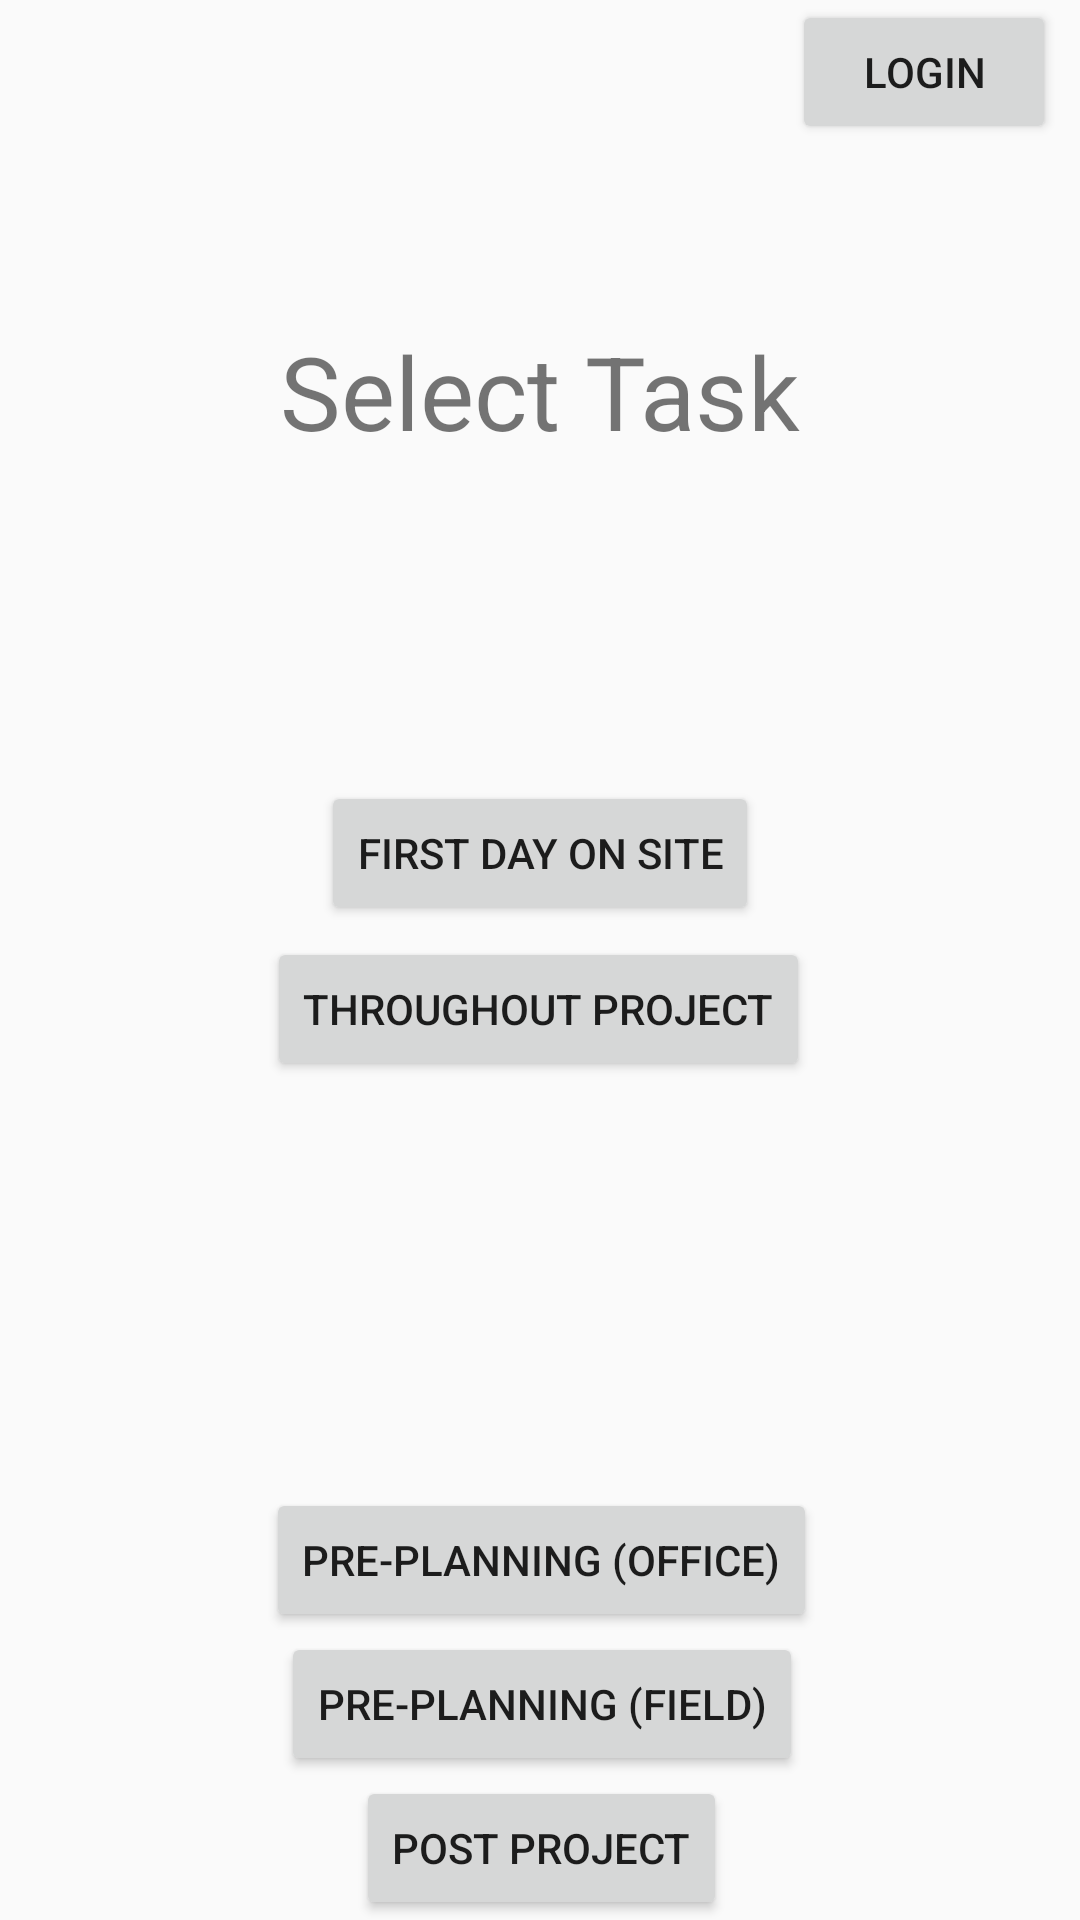

Android layout source for this screen:
<!-- AndroidManifest.xml: application theme Theme.360EnergySafetyApp -->
<!-- res/layout/activity_main.xml -->
<?xml version="1.0" encoding="utf-8"?>
<androidx.constraintlayout.widget.ConstraintLayout xmlns:android="http://schemas.android.com/apk/res/android"
    xmlns:app="http://schemas.android.com/apk/res-auto"
    xmlns:tools="http://schemas.android.com/tools"
    android:layout_width="match_parent"
    android:layout_height="match_parent"
    tools:context=".MainActivity">

    <Button
        android:id="@+id/btnLogin"
        android:layout_width="wrap_content"
        android:layout_height="wrap_content"
        android:layout_marginEnd="8dp"
        android:text="@string/login"
        app:layout_constraintEnd_toEndOf="parent"
        app:layout_constraintTop_toTopOf="parent" />

    <TextView
        android:id="@+id/txtHeader"
        android:layout_width="wrap_content"
        android:layout_height="wrap_content"
        android:text="@string/select_task"
        android:textSize="34sp"
        app:layout_constraintBottom_toTopOf="@+id/constraintLayout3"
        app:layout_constraintEnd_toEndOf="parent"
        app:layout_constraintStart_toStartOf="parent"
        app:layout_constraintTop_toTopOf="parent" />

    <androidx.constraintlayout.widget.ConstraintLayout
        android:id="@+id/constraintLayout2"
        android:layout_width="409dp"
        android:layout_height="wrap_content"
        app:layout_constraintBottom_toBottomOf="parent"
        app:layout_constraintEnd_toEndOf="parent"
        app:layout_constraintStart_toStartOf="parent">

        <Button
            android:id="@+id/btnPlanningOffice"
            android:layout_width="wrap_content"
            android:layout_height="wrap_content"
            android:text="@string/pre_planning_office"
            app:layout_constraintEnd_toEndOf="parent"
            app:layout_constraintStart_toStartOf="parent"
            app:layout_constraintTop_toTopOf="parent" />

        <Button
            android:id="@+id/btnPlanningField"
            android:layout_width="wrap_content"
            android:layout_height="wrap_content"
            android:text="@string/pre_planning_field"
            app:layout_constraintEnd_toEndOf="parent"
            app:layout_constraintStart_toStartOf="parent"
            app:layout_constraintTop_toBottomOf="@+id/btnPlanningOffice" />

        <Button
            android:id="@+id/btnPost"
            android:layout_width="wrap_content"
            android:layout_height="wrap_content"
            android:text="@string/post_project"
            app:layout_constraintEnd_toEndOf="parent"
            app:layout_constraintStart_toStartOf="parent"
            app:layout_constraintTop_toBottomOf="@+id/btnPlanningField" />
    </androidx.constraintlayout.widget.ConstraintLayout>

    <androidx.constraintlayout.widget.ConstraintLayout
        android:id="@+id/constraintLayout3"
        android:layout_width="0dp"
        android:layout_height="wrap_content"
        android:layout_marginTop="180dp"
        app:layout_constraintBottom_toTopOf="@+id/constraintLayout2"
        app:layout_constraintEnd_toEndOf="parent"
        app:layout_constraintHorizontal_bias="0.0"
        app:layout_constraintStart_toStartOf="parent"
        app:layout_constraintTop_toTopOf="parent"
        app:layout_constraintVertical_bias="0.372">

        <Button
            android:id="@+id/btnFDoS"
            android:layout_width="wrap_content"
            android:layout_height="wrap_content"
            android:text="@string/first_day_on_site"
            android:onClick="GoToFirstDay"
            app:layout_constraintEnd_toEndOf="parent"
            app:layout_constraintStart_toStartOf="parent"
            app:layout_constraintTop_toTopOf="parent" />

        <Button
            android:id="@+id/btnThroughout"
            android:layout_width="wrap_content"
            android:layout_height="wrap_content"
            android:layout_marginTop="4dp"
            android:text="@string/throughout_project"
            app:layout_constraintBottom_toBottomOf="parent"
            app:layout_constraintEnd_toEndOf="parent"
            app:layout_constraintHorizontal_bias="0.497"
            app:layout_constraintStart_toStartOf="parent"
            app:layout_constraintTop_toBottomOf="@+id/btnFDoS" />

    </androidx.constraintlayout.widget.ConstraintLayout>

</androidx.constraintlayout.widget.ConstraintLayout>
<!-- resources referenced by this layout -->
<resources>
  <string name="first_day_on_site">First Day On Site</string>
  <string name="login">Login</string>
  <string name="post_project">Post Project</string>
  <string name="pre_planning_field">Pre-planning (Field)</string>
  <string name="pre_planning_office">Pre-Planning (Office)</string>
  <string name="select_task">Select Task</string>
  <string name="throughout_project">Throughout Project</string>
  <style name="Theme.360EnergySafetyApp" parent="Theme.AppCompat.Light.DarkActionBar">
          
          <item name="colorPrimary">@color/purple_360</item>
          <item name="colorPrimaryVariant">@color/purple_700</item>
          <item name="colorOnPrimary">@color/white</item>
          
          <item name="colorSecondary">@color/navy_360</item>
          <item name="colorSecondaryVariant">@color/teal_700</item>
          <item name="colorOnSecondary">@color/black</item>
          
          <item name="android:statusBarColor">?attr/colorPrimaryVariant</item>
          
      </style>
  <color name="purple_360">#500778</color>
  <color name="purple_700">#FF3700B3</color>
  <color name="white">#FFFFFFFF</color>
  <color name="navy_360">#1E2A47</color>
  <color name="teal_700">#FF018786</color>
  <color name="black">#FF000000</color>
</resources>
